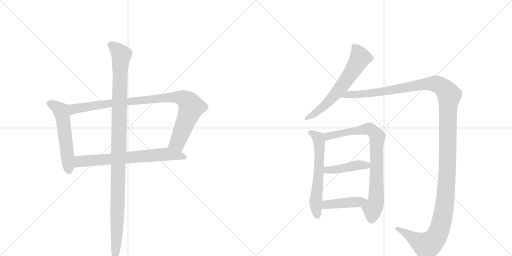
t = 0.00 s
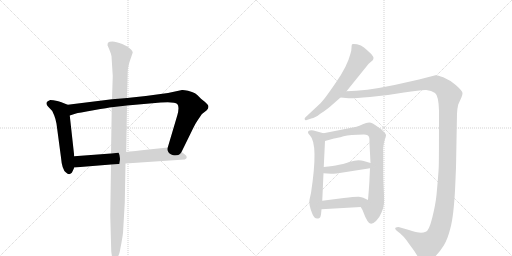
t = 1.93 s
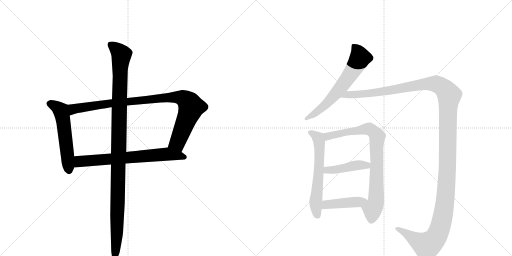
t = 3.86 s
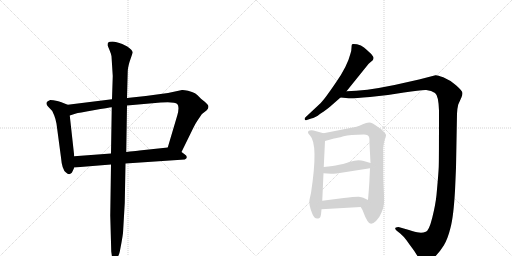
t = 5.78 s
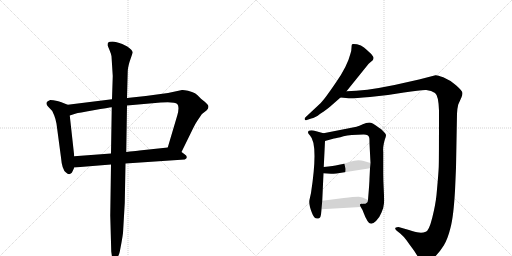
t = 7.71 s
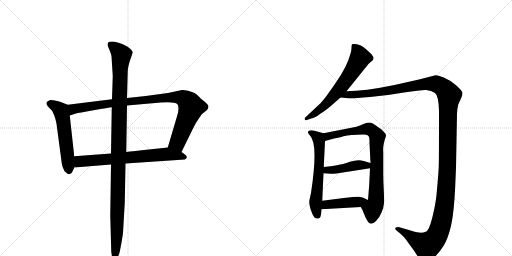
t = 9.64 s

The animated SVG that drew these frames (rendered in a browser with its animation timeline set to each time). Animation: 10 CSS @keyframes rules; one cycle of 9.64 s.

<svg version="1.1" viewBox="0 0 2048 1024" xmlns="http://www.w3.org/2000/svg">
  <g stroke="lightgray" stroke-dasharray="1,1" stroke-width="1" transform="scale(4, 4)">
    <line x1="0" y1="0" x2="256" y2="256"></line>
    <line x1="256" y1="0" x2="0" y2="256"></line>
    <line x1="128" y1="0" x2="128" y2="256"></line>
    <line x1="0" y1="128" x2="256" y2="128"></line>
    <line x1="256" y1="0" x2="512" y2="256"></line>
    <line x1="512" y1="0" x2="256" y2="256"></line>
    <line x1="384" y1="0" x2="384" y2="256"></line>
    <line x1="256" y1="128" x2="512" y2="128"></line>
  </g>
<g transform="scale(1, -1) translate(0, -850)">
   <style type="text/css">
    @keyframes keyframes0 {
      from {
       stroke: black;
       stroke-dashoffset: 555;
       stroke-width: 128;
       }
       64% {
       animation-timing-function: step-end;
       stroke: black;
       stroke-dashoffset: 0;
       stroke-width: 128;
       }
       to {
       stroke: black;
       stroke-width: 1024;
       }
       }
       #make-me-a-hanzi-animation-0 {
         animation: keyframes0 0.701660s both;
         animation-delay: 0.000000s;
         animation-timing-function: linear;
       }
    @keyframes keyframes1 {
      from {
       stroke: black;
       stroke-dashoffset: 954;
       stroke-width: 128;
       }
       76% {
       animation-timing-function: step-end;
       stroke: black;
       stroke-dashoffset: 0;
       stroke-width: 128;
       }
       to {
       stroke: black;
       stroke-width: 1024;
       }
       }
       #make-me-a-hanzi-animation-1 {
         animation: keyframes1 1.026367s both;
         animation-delay: 0.701660s;
         animation-timing-function: linear;
       }
    @keyframes keyframes2 {
      from {
       stroke: black;
       stroke-dashoffset: 698;
       stroke-width: 128;
       }
       69% {
       animation-timing-function: step-end;
       stroke: black;
       stroke-dashoffset: 0;
       stroke-width: 128;
       }
       to {
       stroke: black;
       stroke-width: 1024;
       }
       }
       #make-me-a-hanzi-animation-2 {
         animation: keyframes2 0.818034s both;
         animation-delay: 1.728027s;
         animation-timing-function: linear;
       }
    @keyframes keyframes3 {
      from {
       stroke: black;
       stroke-dashoffset: 1137;
       stroke-width: 128;
       }
       79% {
       animation-timing-function: step-end;
       stroke: black;
       stroke-dashoffset: 0;
       stroke-width: 128;
       }
       to {
       stroke: black;
       stroke-width: 1024;
       }
       }
       #make-me-a-hanzi-animation-3 {
         animation: keyframes3 1.175293s both;
         animation-delay: 2.546061s;
         animation-timing-function: linear;
       }
    @keyframes keyframes4 {
      from {
       stroke: black;
       stroke-dashoffset: 641;
       stroke-width: 128;
       }
       68% {
       animation-timing-function: step-end;
       stroke: black;
       stroke-dashoffset: 0;
       stroke-width: 128;
       }
       to {
       stroke: black;
       stroke-width: 1024;
       }
       }
       #make-me-a-hanzi-animation-4 {
         animation: keyframes4 0.771647s both;
         animation-delay: 3.721354s;
         animation-timing-function: linear;
       }
    @keyframes keyframes5 {
      from {
       stroke: black;
       stroke-dashoffset: 1468;
       stroke-width: 128;
       }
       83% {
       animation-timing-function: step-end;
       stroke: black;
       stroke-dashoffset: 0;
       stroke-width: 128;
       }
       to {
       stroke: black;
       stroke-width: 1024;
       }
       }
       #make-me-a-hanzi-animation-5 {
         animation: keyframes5 1.444661s both;
         animation-delay: 4.493001s;
         animation-timing-function: linear;
       }
    @keyframes keyframes6 {
      from {
       stroke: black;
       stroke-dashoffset: 603;
       stroke-width: 128;
       }
       66% {
       animation-timing-function: step-end;
       stroke: black;
       stroke-dashoffset: 0;
       stroke-width: 128;
       }
       to {
       stroke: black;
       stroke-width: 1024;
       }
       }
       #make-me-a-hanzi-animation-6 {
         animation: keyframes6 0.740723s both;
         animation-delay: 5.937663s;
         animation-timing-function: linear;
       }
    @keyframes keyframes7 {
      from {
       stroke: black;
       stroke-dashoffset: 812;
       stroke-width: 128;
       }
       73% {
       animation-timing-function: step-end;
       stroke: black;
       stroke-dashoffset: 0;
       stroke-width: 128;
       }
       to {
       stroke: black;
       stroke-width: 1024;
       }
       }
       #make-me-a-hanzi-animation-7 {
         animation: keyframes7 0.910807s both;
         animation-delay: 6.678385s;
         animation-timing-function: linear;
       }
    @keyframes keyframes8 {
      from {
       stroke: black;
       stroke-dashoffset: 435;
       stroke-width: 128;
       }
       59% {
       animation-timing-function: step-end;
       stroke: black;
       stroke-dashoffset: 0;
       stroke-width: 128;
       }
       to {
       stroke: black;
       stroke-width: 1024;
       }
       }
       #make-me-a-hanzi-animation-8 {
         animation: keyframes8 0.604004s both;
         animation-delay: 7.589193s;
         animation-timing-function: linear;
       }
    @keyframes keyframes9 {
      from {
       stroke: black;
       stroke-dashoffset: 434;
       stroke-width: 128;
       }
       59% {
       animation-timing-function: step-end;
       stroke: black;
       stroke-dashoffset: 0;
       stroke-width: 128;
       }
       to {
       stroke: black;
       stroke-width: 1024;
       }
       }
       #make-me-a-hanzi-animation-9 {
         animation: keyframes9 0.603190s both;
         animation-delay: 8.193197s;
         animation-timing-function: linear;
       }
</style>
<path d="M 271 431 L 248 440 Q 246 442 229 446 Q 212 450 201 450 Q 188 446 186 439 Q 185 431 192 424 L 209 406 L 217 388 Q 222 376 226 355 L 244 220 Q 248 171 264 160 Q 276 148 286 158 Q 289 161 297 180 L 297 225 L 279 388 C 276 418 274 430 271 431 Z" fill="lightgray"></path> 
<path d="M 728 490 L 672 478 L 583 466 L 508 458 L 448 453 L 271 431 C 241 427 250 379 279 388 L 304 396 Q 312 398 374 409 Q 436 420 447 421 L 508 428 L 643 440 Q 699 444 709 434 Q 719 423 709 388 L 671 260 C 662 231 713 215 726 242 L 773 338 Q 778 350 792 371 Q 806 392 808 394 L 827 409 Q 839 422 830 432 Q 822 441 819 443 L 804 455 Q 790 471 780 477 Q 770 482 752 487 Q 734 491 728 490 Z" fill="lightgray"></path> 
<path d="M 297 180 L 444 192 L 502 196 L 739 212 Q 747 215 747 221 Q 748 227 737 234 L 726 242 C 702 260 697 263 671 260 L 567 249 Q 566 249 505 242 L 444 236 L 297 225 C 267 223 267 178 297 180 Z" fill="lightgray"></path> 
<path d="M 508 458 L 511 566 Q 511 577 518 602 L 531 640 Q 530 650 509 664 L 489 674 Q 464 684 450 684 Q 436 684 433 680 Q 430 677 430 669 L 438 650 Q 445 633 446 625 L 451 546 L 448 453 L 447 421 L 444 236 L 444 192 L 441 -12 L 445 -156 L 449 -184 Q 452 -196 458 -196 Q 460 -199 468 -183 Q 477 -168 479 -157 L 486 -120 Q 490 -98 492 -82 L 499 38 L 502 196 L 505 242 L 508 428 L 508 458 Z" fill="lightgray"></path> 
<path d="M 1386 485 L 1469 588 Q 1474 595 1478 598 L 1490 608 Q 1494 613 1494 618 Q 1495 622 1485 634 Q 1468 650 1456 660 Q 1445 670 1428 673 Q 1411 676 1408 673 Q 1406 669 1406 659 Q 1406 648 1402 636 Q 1389 584 1343 519 Q 1298 453 1283 438 L 1222 381 Q 1217 377 1219 372 Q 1221 367 1227 370 L 1245 376 Q 1260 378 1281 395 Q 1308 412 1321 424 L 1362 460 L 1386 485 Z" fill="lightgray"></path> 
<path d="M 1362 460 L 1395 457 Q 1411 456 1480 462 Q 1549 468 1616 480 Q 1684 491 1705 490 Q 1726 488 1740 478 Q 1754 468 1756 408 Q 1756 209 1755 183 Q 1754 157 1746 70 Q 1742 31 1729 -21 Q 1716 -73 1703 -77 Q 1690 -82 1676 -80 Q 1662 -78 1636 -70 L 1594 -58 Q 1587 -58 1582 -61 Q 1578 -65 1587 -73 L 1601 -84 Q 1615 -96 1626 -111 Q 1637 -127 1647 -140 Q 1658 -154 1671 -176 Q 1684 -198 1690 -202 Q 1708 -210 1733 -184 Q 1759 -158 1775 -132 Q 1791 -106 1802 -61 Q 1814 -17 1820 87 L 1824 179 L 1828 395 Q 1829 417 1833 432 L 1846 461 Q 1850 469 1850 478 Q 1850 486 1824 509 Q 1798 531 1773 541 Q 1749 550 1742 549 L 1676 532 L 1578 510 Q 1457 485 1386 485 C 1356 484 1332 462 1362 460 Z" fill="lightgray"></path> 
<path d="M 1284 -8 L 1286 13 L 1289 47 L 1294 157 L 1295 182 L 1300 286 C 1301 315 1301 315 1294 317 L 1254 328 Q 1232 331 1232 320 Q 1232 316 1240 308 Q 1274 274 1244 78 L 1238 51 Q 1234 33 1248 -2 Q 1258 -31 1278 -22 Q 1282 -20 1284 -8 Z" fill="lightgray"></path> 
<path d="M 1443 22 Q 1452 9 1456 -5 Q 1461 -20 1470 -34 Q 1482 -56 1504 -34 Q 1518 -21 1526 0 Q 1535 20 1536 37 Q 1537 54 1535 92 Q 1533 130 1533 156 L 1533 244 Q 1532 246 1533 262 Q 1535 278 1539 291 Q 1544 304 1544 309 Q 1544 314 1534 324 Q 1525 334 1516 339 Q 1489 360 1477 360 Q 1465 360 1451 353 Q 1437 346 1426 343 L 1294 317 C 1265 311 1271 278 1300 286 L 1336 296 Q 1347 297 1374 305 Q 1401 312 1453 312 Q 1474 313 1477 299 Q 1478 296 1478 276 L 1482 198 L 1480 177 L 1478 136 Q 1478 121 1472 50 C 1470 20 1428 48 1443 22 Z" fill="lightgray"></path> 
<path d="M 1346 156 L 1480 177 C 1510 182 1511 189 1482 198 L 1455 206 Q 1432 214 1400 203 Q 1369 192 1352 190 Q 1336 187 1295 182 C 1265 178 1264 159 1294 157 L 1324 155 Q 1325 154 1346 156 Z" fill="lightgray"></path> 
<path d="M 1286 13 L 1443 22 C 1473 24 1499 37 1472 50 L 1453 59 Q 1447 62 1435 63 Q 1424 64 1375 58 L 1289 47 C 1259 43 1256 11 1286 13 Z" fill="lightgray"></path> 
      <clipPath id="make-me-a-hanzi-clip-0">
      <path d="M 271 431 L 248 440 Q 246 442 229 446 Q 212 450 201 450 Q 188 446 186 439 Q 185 431 192 424 L 209 406 L 217 388 Q 222 376 226 355 L 244 220 Q 248 171 264 160 Q 276 148 286 158 Q 289 161 297 180 L 297 225 L 279 388 C 276 418 274 430 271 431 Z" fill="lightgray"></path>
      </clipPath>
      <path clip-path="url(#make-me-a-hanzi-clip-0)" d="M 196 436 L 229 421 L 245 404 L 276 167 " fill="none" id="make-me-a-hanzi-animation-0" stroke-dasharray="427 854" stroke-linecap="round"></path>

      <clipPath id="make-me-a-hanzi-clip-1">
      <path d="M 728 490 L 672 478 L 583 466 L 508 458 L 448 453 L 271 431 C 241 427 250 379 279 388 L 304 396 Q 312 398 374 409 Q 436 420 447 421 L 508 428 L 643 440 Q 699 444 709 434 Q 719 423 709 388 L 671 260 C 662 231 713 215 726 242 L 773 338 Q 778 350 792 371 Q 806 392 808 394 L 827 409 Q 839 422 830 432 Q 822 441 819 443 L 804 455 Q 790 471 780 477 Q 770 482 752 487 Q 734 491 728 490 Z" fill="lightgray"></path>
      </clipPath>
      <path clip-path="url(#make-me-a-hanzi-clip-1)" d="M 283 396 L 295 415 L 398 431 L 667 460 L 732 458 L 757 438 L 765 421 L 710 280 L 680 265 " fill="none" id="make-me-a-hanzi-animation-1" stroke-dasharray="826 1652" stroke-linecap="round"></path>

      <clipPath id="make-me-a-hanzi-clip-2">
      <path d="M 297 180 L 444 192 L 502 196 L 739 212 Q 747 215 747 221 Q 748 227 737 234 L 726 242 C 702 260 697 263 671 260 L 567 249 Q 566 249 505 242 L 444 236 L 297 225 C 267 223 267 178 297 180 Z" fill="lightgray"></path>
      </clipPath>
      <path clip-path="url(#make-me-a-hanzi-clip-2)" d="M 304 188 L 321 205 L 670 234 L 737 221 " fill="none" id="make-me-a-hanzi-animation-2" stroke-dasharray="570 1140" stroke-linecap="round"></path>

      <clipPath id="make-me-a-hanzi-clip-3">
      <path d="M 508 458 L 511 566 Q 511 577 518 602 L 531 640 Q 530 650 509 664 L 489 674 Q 464 684 450 684 Q 436 684 433 680 Q 430 677 430 669 L 438 650 Q 445 633 446 625 L 451 546 L 448 453 L 447 421 L 444 236 L 444 192 L 441 -12 L 445 -156 L 449 -184 Q 452 -196 458 -196 Q 460 -199 468 -183 Q 477 -168 479 -157 L 486 -120 Q 490 -98 492 -82 L 499 38 L 502 196 L 505 242 L 508 428 L 508 458 Z" fill="lightgray"></path>
      </clipPath>
      <path clip-path="url(#make-me-a-hanzi-clip-3)" d="M 441 672 L 486 631 L 480 572 L 468 -84 L 456 -188 " fill="none" id="make-me-a-hanzi-animation-3" stroke-dasharray="1009 2018" stroke-linecap="round"></path>

      <clipPath id="make-me-a-hanzi-clip-4">
      <path d="M 1386 485 L 1469 588 Q 1474 595 1478 598 L 1490 608 Q 1494 613 1494 618 Q 1495 622 1485 634 Q 1468 650 1456 660 Q 1445 670 1428 673 Q 1411 676 1408 673 Q 1406 669 1406 659 Q 1406 648 1402 636 Q 1389 584 1343 519 Q 1298 453 1283 438 L 1222 381 Q 1217 377 1219 372 Q 1221 367 1227 370 L 1245 376 Q 1260 378 1281 395 Q 1308 412 1321 424 L 1362 460 L 1386 485 Z" fill="lightgray"></path>
      </clipPath>
      <path clip-path="url(#make-me-a-hanzi-clip-4)" d="M 1413 665 L 1429 649 L 1440 619 L 1418 579 L 1363 500 L 1313 443 L 1266 401 L 1224 375 " fill="none" id="make-me-a-hanzi-animation-4" stroke-dasharray="513 1026" stroke-linecap="round"></path>

      <clipPath id="make-me-a-hanzi-clip-5">
      <path d="M 1362 460 L 1395 457 Q 1411 456 1480 462 Q 1549 468 1616 480 Q 1684 491 1705 490 Q 1726 488 1740 478 Q 1754 468 1756 408 Q 1756 209 1755 183 Q 1754 157 1746 70 Q 1742 31 1729 -21 Q 1716 -73 1703 -77 Q 1690 -82 1676 -80 Q 1662 -78 1636 -70 L 1594 -58 Q 1587 -58 1582 -61 Q 1578 -65 1587 -73 L 1601 -84 Q 1615 -96 1626 -111 Q 1637 -127 1647 -140 Q 1658 -154 1671 -176 Q 1684 -198 1690 -202 Q 1708 -210 1733 -184 Q 1759 -158 1775 -132 Q 1791 -106 1802 -61 Q 1814 -17 1820 87 L 1824 179 L 1828 395 Q 1829 417 1833 432 L 1846 461 Q 1850 469 1850 478 Q 1850 486 1824 509 Q 1798 531 1773 541 Q 1749 550 1742 549 L 1676 532 L 1578 510 Q 1457 485 1386 485 C 1356 484 1332 462 1362 460 Z" fill="lightgray"></path>
      </clipPath>
      <path clip-path="url(#make-me-a-hanzi-clip-5)" d="M 1368 462 L 1392 471 L 1468 474 L 1729 516 L 1755 511 L 1773 499 L 1797 469 L 1782 59 L 1756 -74 L 1740 -105 L 1708 -132 L 1589 -65 " fill="none" id="make-me-a-hanzi-animation-5" stroke-dasharray="1340 2680" stroke-linecap="round"></path>

      <clipPath id="make-me-a-hanzi-clip-6">
      <path d="M 1284 -8 L 1286 13 L 1289 47 L 1294 157 L 1295 182 L 1300 286 C 1301 315 1301 315 1294 317 L 1254 328 Q 1232 331 1232 320 Q 1232 316 1240 308 Q 1274 274 1244 78 L 1238 51 Q 1234 33 1248 -2 Q 1258 -31 1278 -22 Q 1282 -20 1284 -8 Z" fill="lightgray"></path>
      </clipPath>
      <path clip-path="url(#make-me-a-hanzi-clip-6)" d="M 1242 318 L 1269 303 L 1276 289 L 1277 190 L 1262 38 L 1270 -10 " fill="none" id="make-me-a-hanzi-animation-6" stroke-dasharray="475 950" stroke-linecap="round"></path>

      <clipPath id="make-me-a-hanzi-clip-7">
      <path d="M 1443 22 Q 1452 9 1456 -5 Q 1461 -20 1470 -34 Q 1482 -56 1504 -34 Q 1518 -21 1526 0 Q 1535 20 1536 37 Q 1537 54 1535 92 Q 1533 130 1533 156 L 1533 244 Q 1532 246 1533 262 Q 1535 278 1539 291 Q 1544 304 1544 309 Q 1544 314 1534 324 Q 1525 334 1516 339 Q 1489 360 1477 360 Q 1465 360 1451 353 Q 1437 346 1426 343 L 1294 317 C 1265 311 1271 278 1300 286 L 1336 296 Q 1347 297 1374 305 Q 1401 312 1453 312 Q 1474 313 1477 299 Q 1478 296 1478 276 L 1482 198 L 1480 177 L 1478 136 Q 1478 121 1472 50 C 1470 20 1428 48 1443 22 Z" fill="lightgray"></path>
      </clipPath>
      <path clip-path="url(#make-me-a-hanzi-clip-7)" d="M 1314 305 L 1318 312 L 1353 310 L 1361 324 L 1389 317 L 1405 333 L 1430 319 L 1445 332 L 1486 330 L 1506 309 L 1509 282 L 1503 258 L 1511 178 L 1502 155 L 1508 108 L 1500 76 L 1508 64 L 1487 -8 " fill="none" id="make-me-a-hanzi-animation-7" stroke-dasharray="684 1368" stroke-linecap="round"></path>

      <clipPath id="make-me-a-hanzi-clip-8">
      <path d="M 1346 156 L 1480 177 C 1510 182 1511 189 1482 198 L 1455 206 Q 1432 214 1400 203 Q 1369 192 1352 190 Q 1336 187 1295 182 C 1265 178 1264 159 1294 157 L 1324 155 Q 1325 154 1346 156 Z" fill="lightgray"></path>
      </clipPath>
      <path clip-path="url(#make-me-a-hanzi-clip-8)" d="M 1302 163 L 1309 171 L 1366 175 L 1436 190 L 1467 188 L 1473 194 " fill="none" id="make-me-a-hanzi-animation-8" stroke-dasharray="307 614" stroke-linecap="round"></path>

      <clipPath id="make-me-a-hanzi-clip-9">
      <path d="M 1286 13 L 1443 22 C 1473 24 1499 37 1472 50 L 1453 59 Q 1447 62 1435 63 Q 1424 64 1375 58 L 1289 47 C 1259 43 1256 11 1286 13 Z" fill="lightgray"></path>
      </clipPath>
      <path clip-path="url(#make-me-a-hanzi-clip-9)" d="M 1294 18 L 1301 29 L 1313 33 L 1465 48 " fill="none" id="make-me-a-hanzi-animation-9" stroke-dasharray="306 612" stroke-linecap="round"></path>

</g>
</svg>
